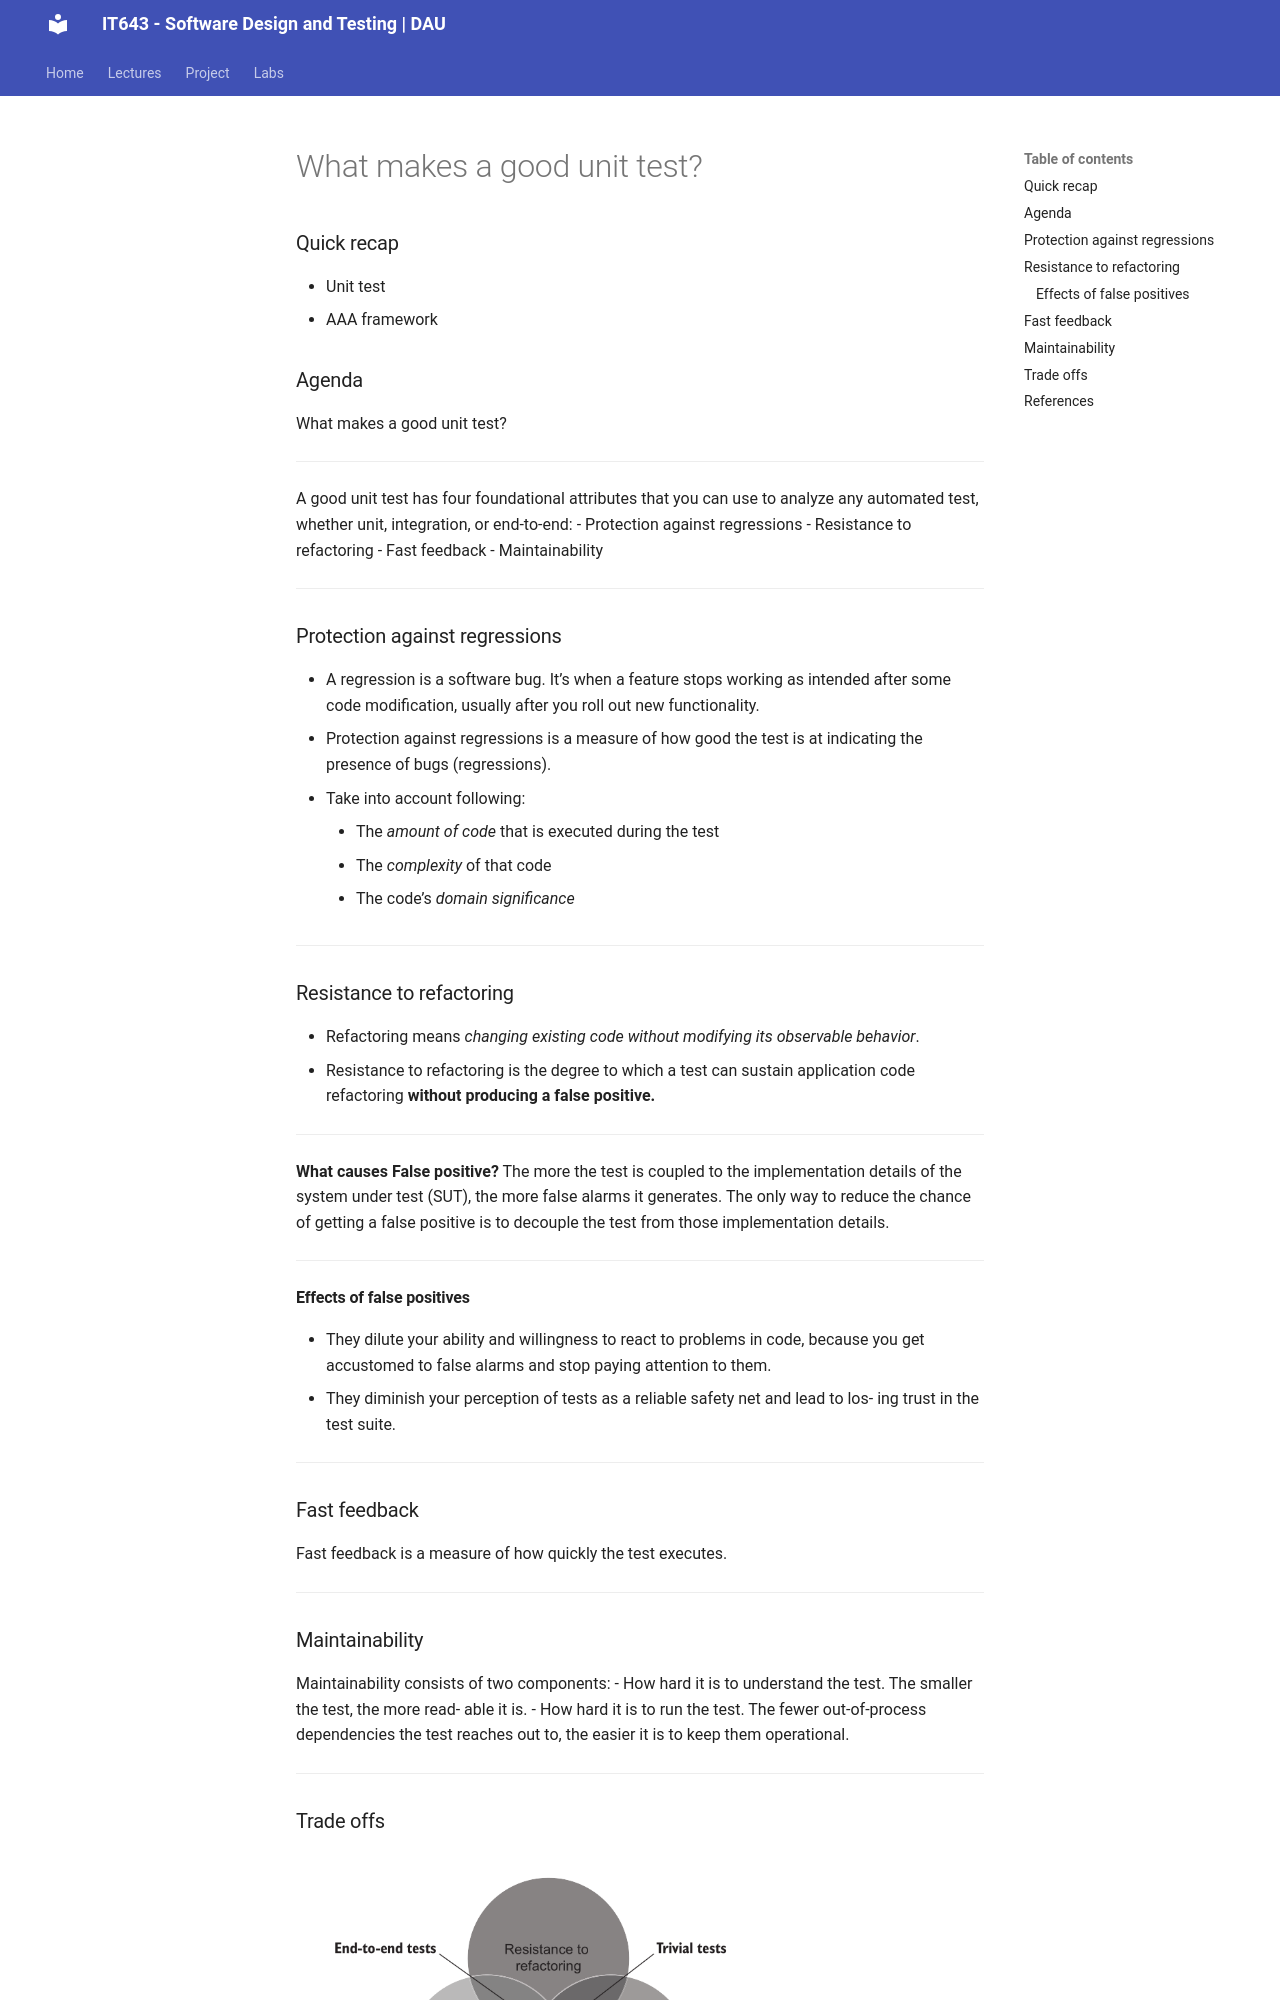

repository: Ankush-Chander/IT643-software-design-and-testing · page: lectures/lecture19/index.html · generator: mkdocs

---
delivery date:
  - "[[2025-09-24]]"
---
### Quick recap
- Unit test
- AAA framework
### Agenda 
What makes a good unit test?

---

A good unit test has four foundational attributes that you can use to analyze any
automated test, whether unit, integration, or end-to-end:
- Protection against regressions
-  Resistance to refactoring
- Fast feedback
- Maintainability
---
### Protection against regressions
- A regression is a software bug. It’s when a feature stops working as intended after some code modification, usually after you roll out new functionality.
- Protection against regressions is a measure of how good the test is at indicating the presence of bugs (regressions). 
- Take into account following:
	- The *amount of code* that is executed during the test
	-  The *complexity* of that code
	-  The code’s *domain significance*

---
### Resistance to refactoring
- Refactoring means *changing existing code without modifying its*
*observable behavior*.
-  Resistance to refactoring is the degree to which a test can sustain application code
refactoring **without producing a false positive.**
---
**What causes False positive?**
The more the test is coupled to the implementation details of the system
under test (SUT), the more false alarms it generates. The only way to reduce the
chance of getting a false positive is to decouple the test from those implementation
details.

---
#### Effects of false positives
- They dilute your ability and willingness to react to problems in code, because
you get accustomed to false alarms and stop paying attention to them.
- They diminish your perception of tests as a reliable safety net and lead to los-
ing trust in the test suite.

--- 
### Fast feedback
Fast feedback is a measure of how quickly the test executes.

---
